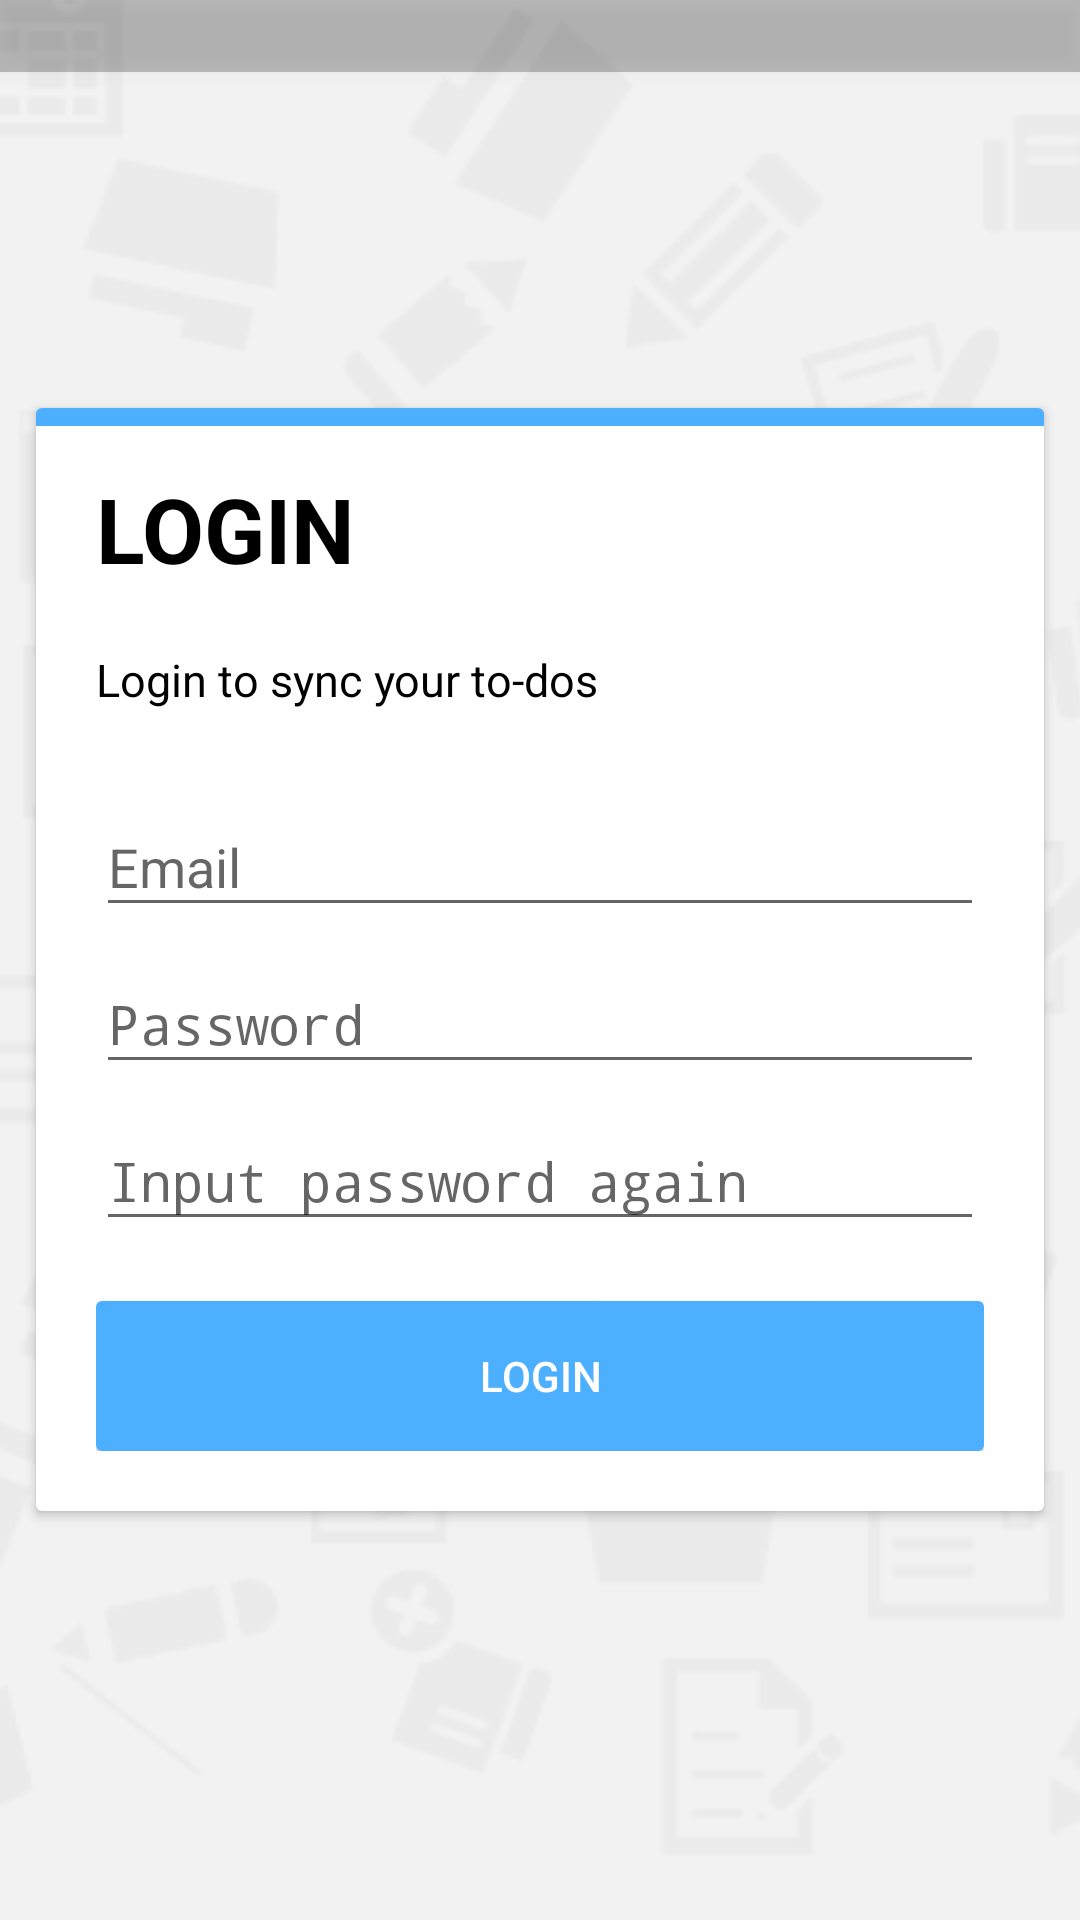

Write the Android layout XML for this screen, with the resource values it uses.
<!-- AndroidManifest.xml: activity theme AppNoActionBar -->
<!-- res/layout/activity_login.xml -->
<?xml version="1.0" encoding="utf-8"?>
<RelativeLayout xmlns:android="http://schemas.android.com/apk/res/android"
                android:layout_width="match_parent"
                android:layout_height="match_parent"
                android:background="@color/MyerListGray"
                android:orientation="vertical">

    <ImageView
        android:layout_width="match_parent"
        android:layout_height="match_parent"
        android:scaleType="centerCrop"
        android:src="@drawable/texture_background"/>

    <include layout="@layout/status_bar_layout"/>

    <android.support.v7.widget.CardView
        android:layout_width="match_parent"
        android:layout_height="wrap_content"
        android:layout_centerHorizontal="true"
        android:layout_centerVertical="true"
        android:layout_marginLeft="12dp"
        android:layout_marginRight="12dp"
        android:elevation="4dp">

        <View
            android:layout_width="match_parent"
            android:layout_height="6dp"
            android:background="@color/MyerListBlue"
            android:orientation="horizontal"/>

        <LinearLayout
            android:layout_width="match_parent"
            android:layout_height="wrap_content"
            android:layout_margin="20dp"
            android:orientation="vertical">

            <TextView
                android:id="@+id/loginTitleView"
                android:layout_width="wrap_content"
                android:layout_height="wrap_content"
                android:layout_marginBottom="20dp"
                android:text="@string/login_title"
                android:textColor="@android:color/black"
                android:textSize="30sp"
                android:textStyle="bold"/>

            <TextView
                android:id="@+id/login_sub_title"
                android:layout_width="wrap_content"
                android:layout_height="wrap_content"
                android:layout_marginBottom="20dp"
                android:text="@string/login_to_sync_your_to_dos"
                android:textColor="@android:color/black"
                android:textSize="15sp"/>

            <android.support.design.widget.TextInputLayout
                android:layout_width="match_parent"
                android:layout_height="wrap_content">

                <EditText
                    android:id="@+id/emailView"
                    android:layout_width="match_parent"
                    android:layout_height="wrap_content"
                    android:hint="@string/email"
                    android:inputType="textEmailAddress"/>
            </android.support.design.widget.TextInputLayout>

            <android.support.design.widget.TextInputLayout
                android:layout_width="match_parent"
                android:layout_height="wrap_content">

                <EditText
                    android:id="@+id/passwordView"
                    android:layout_width="match_parent"
                    android:layout_height="wrap_content"
                    android:hint="@string/password"
                    android:imeOptions="actionNext"
                    android:inputType="textPassword"/>
            </android.support.design.widget.TextInputLayout>

            <android.support.design.widget.TextInputLayout
                android:id="@+id/passwordSecViewRoot"
                android:layout_width="match_parent"
                android:layout_height="wrap_content">

                <EditText
                    android:id="@+id/passwordSecView"
                    android:layout_width="match_parent"
                    android:layout_height="wrap_content"
                    android:hint="@string/input_password_again"
                    android:inputType="textPassword"/>
            </android.support.design.widget.TextInputLayout>

            <Button
                android:id="@+id/loginButton"
                style="@style/ButtonStyle"
                android:layout_width="match_parent"
                android:layout_height="50dp"
                android:layout_marginTop="20dp"
                android:background="@drawable/ripple_theme"
                android:text="@string/login_btn"
                android:textColor="@android:color/white"/>
        </LinearLayout>
    </android.support.v7.widget.CardView>
</RelativeLayout>
<!-- res/layout/status_bar_layout.xml (included above) -->
<View
    xmlns:android="http://schemas.android.com/apk/res/android"
    android:id="@+id/activity_main_mask"
    android:layout_width="match_parent"
    android:layout_height="@dimen/status_bar_height"
    android:layout_alignParentTop="true"
    android:alpha="0.3"
    android:background="@drawable/statusbar"
    android:elevation="4dp"
    android:scaleType="fitXY"/>
<!-- resources referenced by this layout -->
<resources>
  <color name="MyerListBlue">#4cafff</color>
  <color name="MyerListGray">#FFF2F2F2</color>
  <dimen name="status_bar_height">24dp</dimen>
  <!-- drawable ripple_theme (drawable) -->
  <?xml version="1.0" encoding="utf-8"?>
  <ripple xmlns:android="http://schemas.android.com/apk/res/android"
          android:color="#53121212">
      <item>
          <shape xmlns:android="http://schemas.android.com/apk/res/android"
                 android:shape="rectangle">
              <solid android:color="@color/MyerListBlue"/>
              <corners android:radius="2dp"/>
          </shape>
      </item>
      <item
          android:id="@android:id/mask"
          android:drawable="@color/MyerListBlue"/>
  </ripple>
  <!-- drawable statusbar (drawable) -->
  <?xml version="1.0" encoding="utf-8"?>
  <shape android:shape="rectangle"
         xmlns:android="http://schemas.android.com/apk/res/android">
      <solid android:color="#c5000000"/>
  </shape>
  <!-- drawable texture_background: png bitmap (drawable, 67116 bytes) -->
  <string name="email">Email</string>
  <string name="input_password_again">Input password again</string>
  <string name="login_btn">Login</string>
  <string name="login_title">LOGIN</string>
  <string name="login_to_sync_your_to_dos">Login to sync your to-dos</string>
  <string name="password">Password</string>
  <style name="ButtonStyle">
          <item name="android:stateListAnimator">@null</item>
          <item name="android:elevation">1dp</item>
      </style>
  <style name="AppNoActionBar" parent="Theme.AppCompat.Light.NoActionBar">
          <item name="android:windowBackground">@android:color/white</item>
      </style>
</resources>
